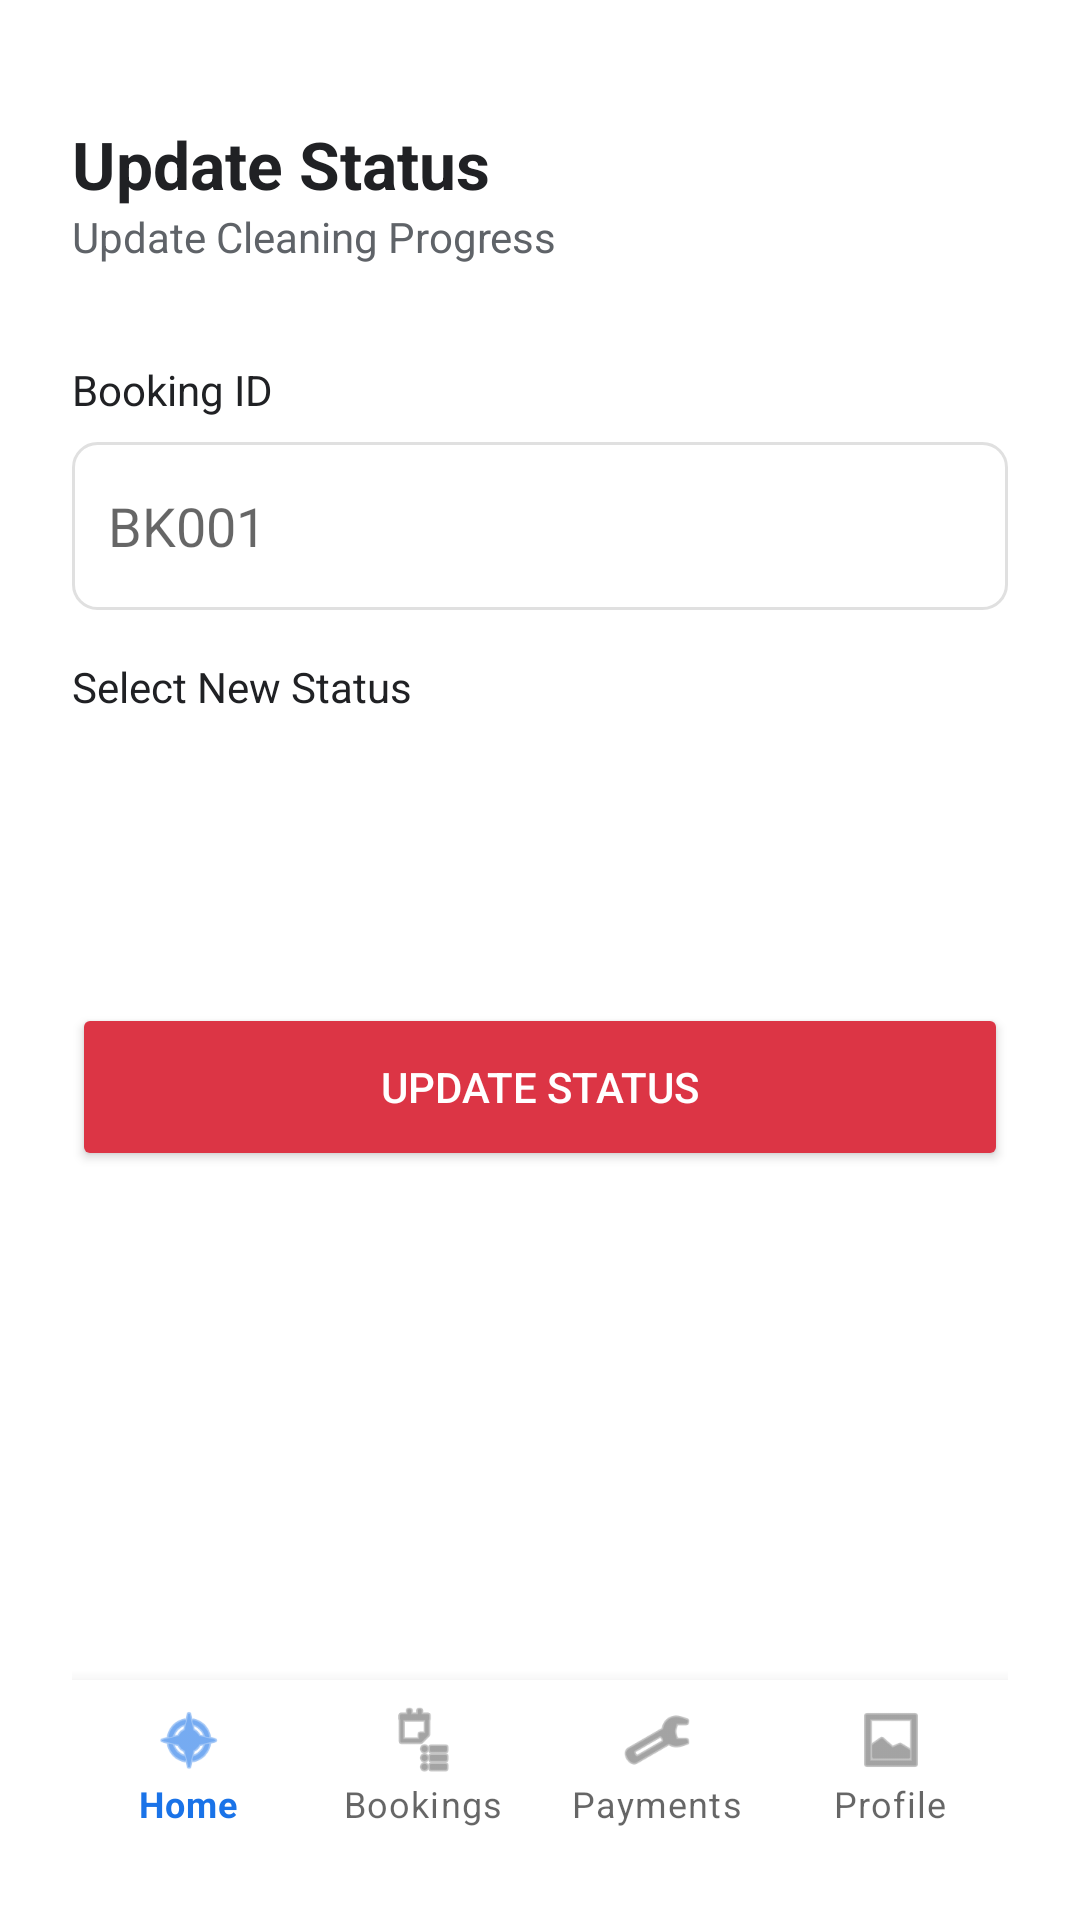

Write the Android layout XML for this screen, with the resource values it uses.
<!-- AndroidManifest.xml: application theme Theme.MasandazaCleaning -->
<!-- res/layout/activity_update_status.xml -->
<?xml version="1.0" encoding="utf-8"?>
<LinearLayout xmlns:android="http://schemas.android.com/apk/res/android"
    android:id="@+id/main"
    android:layout_width="match_parent"
    android:layout_height="match_parent"
    android:orientation="vertical"
    android:padding="24dp"
    android:background="@color/white">

    <TextView
        android:layout_width="match_parent"
        android:layout_height="wrap_content"
        android:text="Update Status"
        android:textSize="22sp"
        android:textColor="@color/dark_text"
        android:textStyle="bold"
        android:layout_marginTop="16dp" />

    <TextView
        android:layout_width="match_parent"
        android:layout_height="wrap_content"
        android:text="Update Cleaning Progress"
        android:textSize="14sp"
        android:textColor="@color/gray_text"
        android:layout_marginBottom="32dp" />

    <TextView
        android:layout_width="match_parent"
        android:layout_height="wrap_content"
        android:text="Booking ID"
        android:textSize="14sp"
        android:textColor="@color/dark_text"
        android:layout_marginBottom="8dp" />

    <EditText
        android:id="@+id/etBookingId"
        android:layout_width="match_parent"
        android:layout_height="56dp"
        android:hint="BK001"
        android:layout_marginBottom="16dp"
        android:background="@drawable/edittext_border"
        android:padding="12dp" />

    <TextView
        android:layout_width="match_parent"
        android:layout_height="wrap_content"
        android:text="Select New Status"
        android:textSize="14sp"
        android:textColor="@color/dark_text"
        android:layout_marginBottom="8dp" />

    <Spinner
        android:id="@+id/spinnerStatus"
        android:layout_width="match_parent"
        android:layout_height="56dp"
        android:layout_marginBottom="32dp"
        android:background="@drawable/spinner_border" />

    <Button
        android:id="@+id/btnUpdateStatus"
        android:layout_width="match_parent"
        android:layout_height="56dp"
        android:text="Update Status"
        android:textColor="@color/white"
        android:backgroundTint="@color/red_accent" />

    <View
        android:layout_width="match_parent"
        android:layout_height="0dp"
        android:layout_weight="1" />

    
    <com.google.android.material.bottomnavigation.BottomNavigationView
        android:id="@+id/bottom_navigation"
        android:layout_width="match_parent"
        android:layout_height="wrap_content"
        android:background="@color/white"
        app:menu="@menu/bottom_nav_menu"
        app:labelVisibilityMode="labeled"
        xmlns:app="http://schemas.android.com/apk/res-auto" />
</LinearLayout>
<!-- resources referenced by this layout -->
<resources>
  <color name="dark_text">#202124</color>
  <color name="gray_text">#5f6368</color>
  <color name="red_accent">#dc3545</color>
  <color name="white">#FFFFFF</color>
  <!-- drawable edittext_border (drawable) -->
  <?xml version="1.0" encoding="utf-8"?>
  <shape xmlns:android="http://schemas.android.com/apk/res/android"
      android:shape="rectangle">
      <stroke
          android:width="1dp"
          android:color="#E0E0E0" />
      <corners android:radius="8dp" />
      <padding
          android:left="12dp"
          android:right="12dp" />
  </shape>
  <style name="Theme.MasandazaCleaning" parent="Theme.MaterialComponents.Light.NoActionBar">
          <item name="colorPrimary">@color/blue_primary</item>
          <item name="colorPrimaryVariant">#1976D2</item>
          <item name="colorOnPrimary">@color/white</item>
          <item name="colorSecondary">@color/red_accent</item>
          <item name="colorSecondaryVariant">#D32F2F</item>
          <item name="colorOnSecondary">@color/white</item>
  
          
          <item name="colorSurface">@color/white</item>
          <item name="android:colorBackground">@color/white</item>
      </style>
  <color name="blue_primary">#1a73e8</color>
</resources>
